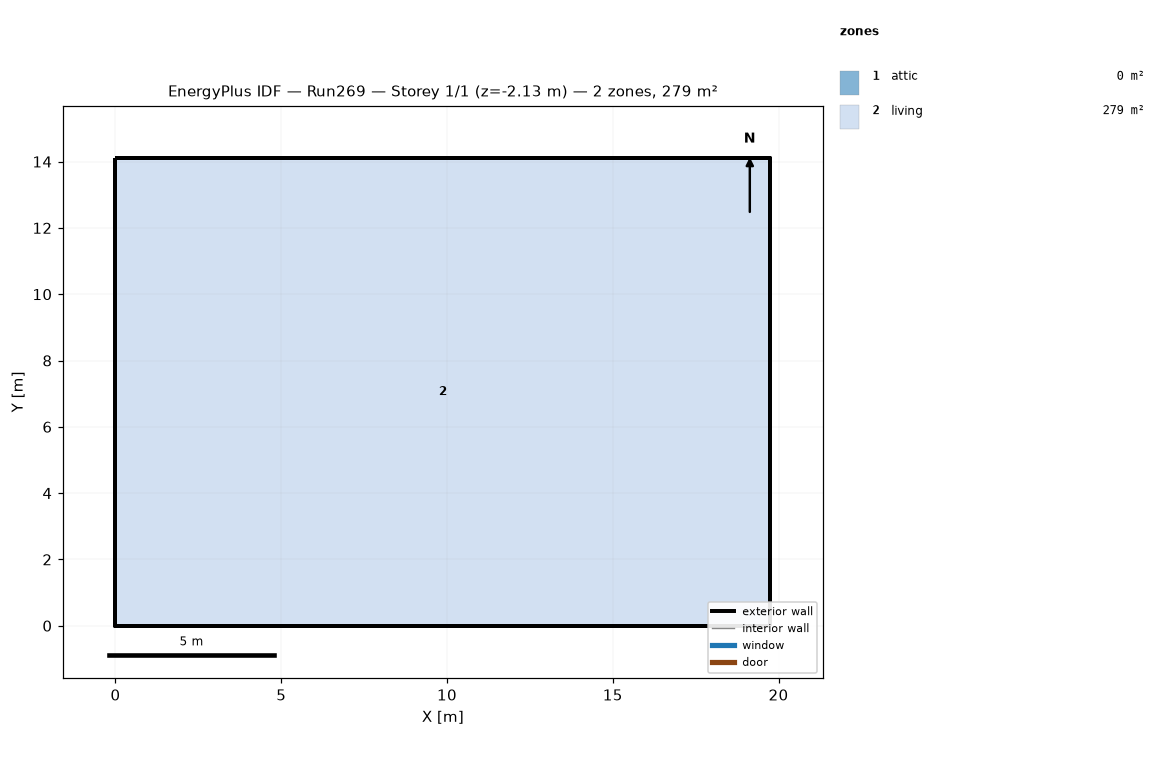
=== STOREY PLAN SPEC (per zone: floor XY polygon, exterior-wall plan segments, windows/doors) ===
zone 1: attic  (0.0 m²)
  exterior wall: (19.75, 0.00) – (19.75, 14.11) – (19.75, 7.05)  [21.2 m]
  exterior wall: (0.00, 14.11) – (0.00, 0.00) – (0.00, 7.05)  [21.2 m]
zone 2: living  (278.7 m²)
  floor: (0.00, 0.00) (0.00, 14.11) (19.75, 14.11) (19.75, 0.00)
  exterior wall: (0.00, 0.00) – (19.75, 0.00)  [19.8 m] x2 surfaces
  exterior wall: (19.75, 0.00) – (19.75, 14.11)  [14.1 m] x2 surfaces
  exterior wall: (19.75, 14.11) – (0.00, 14.11)  [19.8 m] x2 surfaces
  exterior wall: (0.00, 14.11) – (0.00, 0.00)  [14.1 m] x2 surfaces
  interior walls: 4

=== DERIVED (storey summary) ===
Building: Run269
Storey: 1 of 1  (floor level z = -2.13 m)
Storey gross floor area: 278.7 m²
Zones on this storey: 2
  - attic: floor 0.0 m²; exterior wall 42.3 m (19.4 m²); WWR 0.0%
  - living: floor 278.7 m²; exterior wall 67.7 m (268.4 m²); WWR 0.0%
Zone adjacency: (none detected)